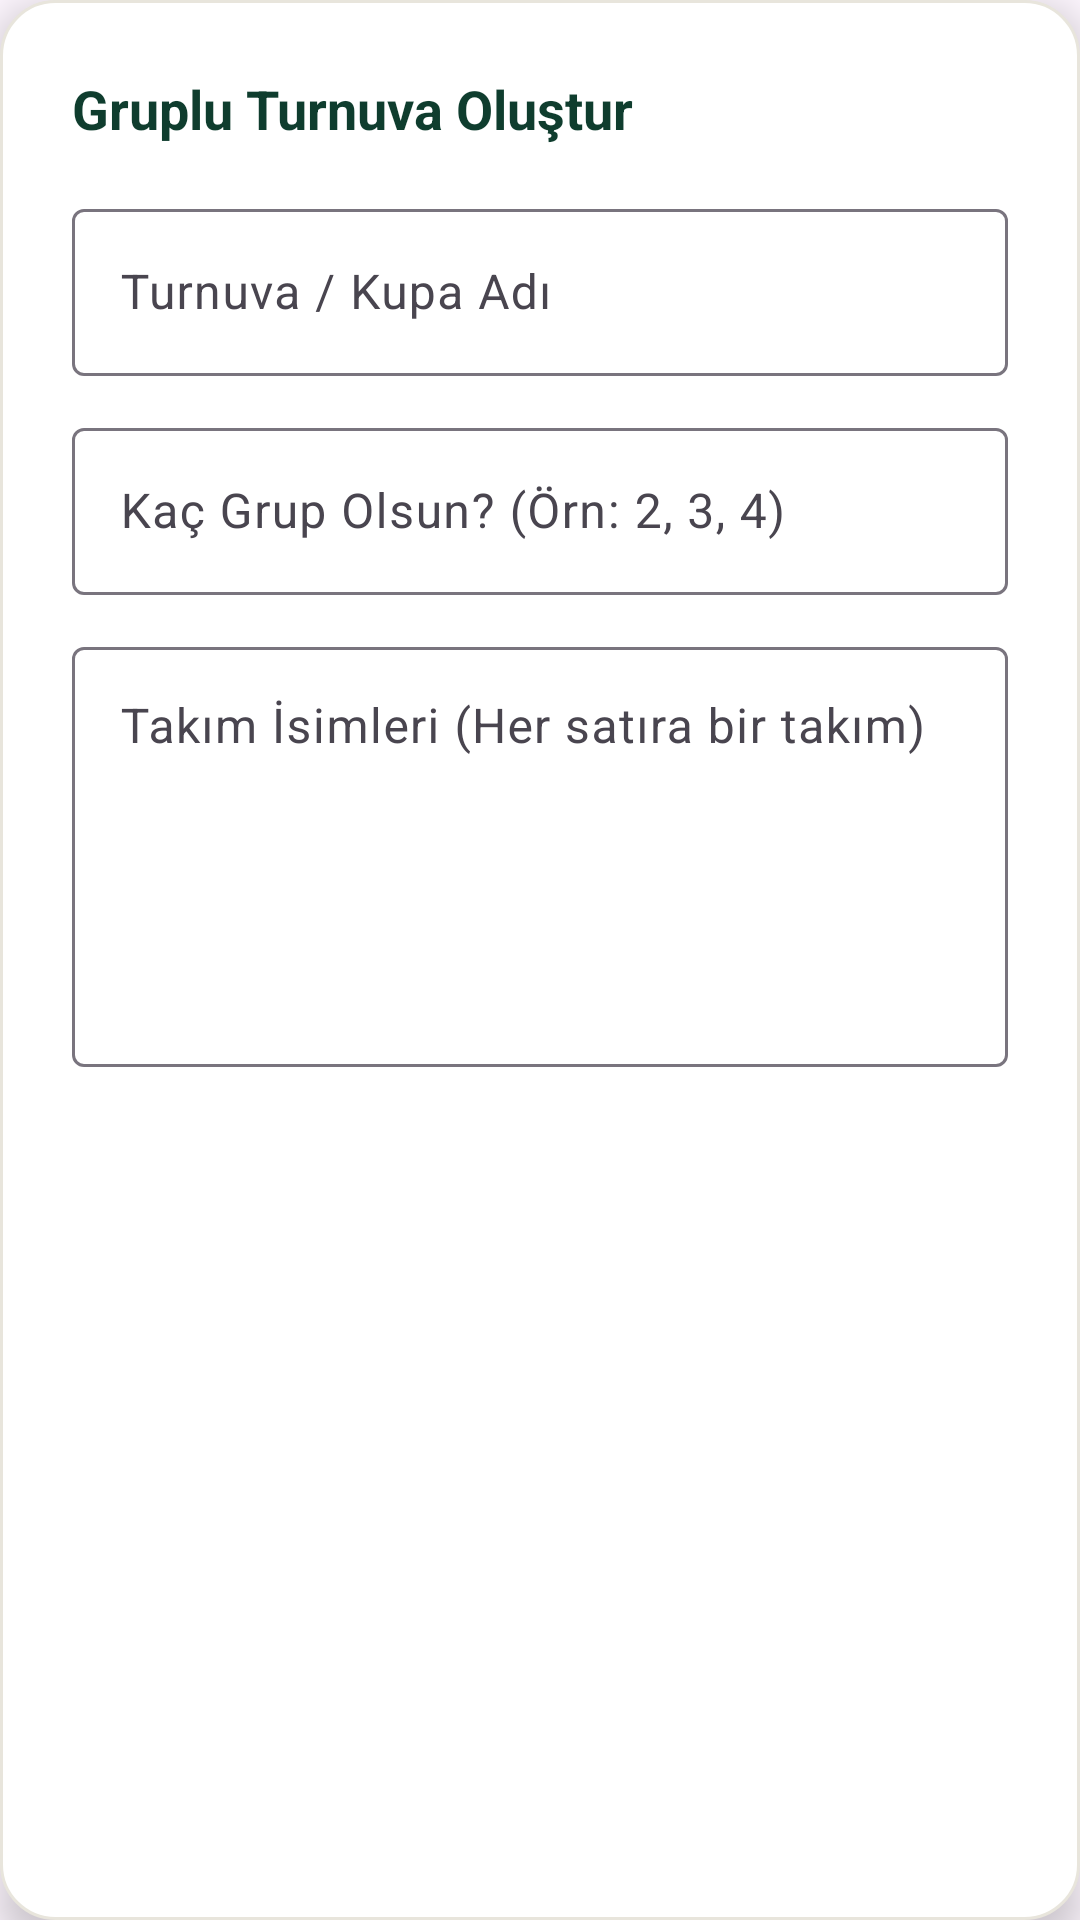

Write the Android layout XML for this screen, with the resource values it uses.
<!-- AndroidManifest.xml: application theme Theme.SahaMatik_Lig -->
<!-- res/layout/dialog_grup_turnuva_ekle.xml -->
<?xml version="1.0" encoding="utf-8"?>
<LinearLayout xmlns:android="http://schemas.android.com/apk/res/android"
    android:layout_width="match_parent"
    android:layout_height="wrap_content"
    android:background="@drawable/bg_dialog_card"
    android:elevation="8dp"
    android:orientation="vertical"
    android:padding="24dp">

    <TextView
        android:layout_width="match_parent"
        android:layout_height="wrap_content"
        android:layout_marginBottom="16dp"
        android:text="Gruplu Turnuva Oluştur"
        android:textColor="@color/primaryDark"
        android:textSize="18sp"
        android:textStyle="bold" />

    <com.google.android.material.textfield.TextInputLayout
        android:layout_width="match_parent"
        android:layout_height="wrap_content"
        android:layout_marginBottom="12dp"
        android:hint="Turnuva / Kupa Adı">

        <com.google.android.material.textfield.TextInputEditText
            android:id="@+id/etTurnuvaAdi"
            android:layout_width="match_parent"
            android:layout_height="wrap_content"
            android:inputType="textCapWords"
            android:textColor="@color/textDark"
            android:textColorHint="@color/textSecondary" />
    </com.google.android.material.textfield.TextInputLayout>

    <com.google.android.material.textfield.TextInputLayout
        android:layout_width="match_parent"
        android:layout_height="wrap_content"
        android:layout_marginBottom="12dp"
        android:hint="Kaç Grup Olsun? (Örn: 2, 3, 4)">

        <com.google.android.material.textfield.TextInputEditText
            android:id="@+id/etGrupSayisi"
            android:layout_width="match_parent"
            android:layout_height="wrap_content"
            android:inputType="number"
            android:textColor="@color/textDark"
            android:textColorHint="@color/textSecondary" />
    </com.google.android.material.textfield.TextInputLayout>

    <com.google.android.material.textfield.TextInputLayout
        android:layout_width="match_parent"
        android:layout_height="wrap_content"
        android:hint="Takım İsimleri (Her satıra bir takım)">

        <com.google.android.material.textfield.TextInputEditText
            android:id="@+id/etTakimlar"
            android:layout_width="match_parent"
            android:layout_height="140dp"
            android:gravity="top|start"
            android:inputType="textMultiLine"
            android:textColor="@color/textDark"
            android:textColorHint="@color/textSecondary" />
    </com.google.android.material.textfield.TextInputLayout>

</LinearLayout>
<!-- resources referenced by this layout -->
<resources>
  <color name="primaryDark">#0F3D2E</color>
  <color name="textDark">#16201C</color>
  <color name="textSecondary">#5B6660</color>
  <!-- drawable bg_dialog_card (drawable) -->
  <?xml version="1.0" encoding="utf-8"?>
  <shape xmlns:android="http://schemas.android.com/apk/res/android"
      android:shape="rectangle">
      <solid android:color="#FFFFFF" />
      <stroke android:width="1dp" android:color="#E8E5DC" />
      <corners android:radius="18dp" />
  </shape>
  <style name="Theme.SahaMatik_Lig" parent="Theme.Material3.DayNight.NoActionBar" />
</resources>
